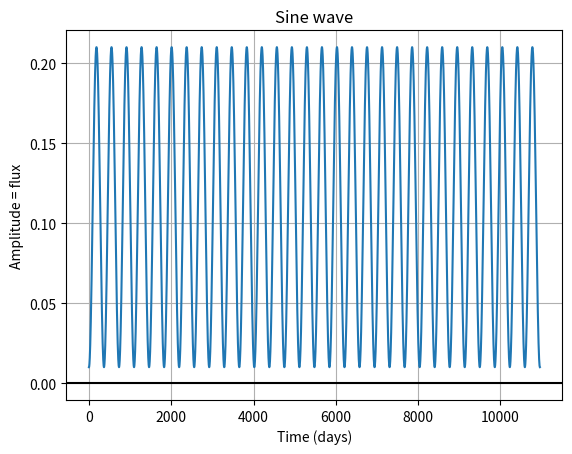

The matplotlib source for this figure:
# -*- coding: utf-8 -*-
"""
Created on Fri Nov 29 01:12:49 2019

[redacted]
"""

import numpy as np
import matplotlib.pyplot as plt

dt_d=1
dt_s=3600*24

t_y=30
t_d=dt_d*365.25*t_y
t_s=dt_s*365.25*t_y

qmax=0.1
ref=0.11
#name=ref=qmax-1/2*qmax


time = np.arange(0, t_d, dt_d)
time_s= np.arange(0, t_s, dt_s)
amplitude   = ref-qmax*np.cos(2*np.pi*(time/t_d*t_y))

plt.plot(time, amplitude)
plt.title('Sine wave')
plt.xlabel('Time (days)')
plt.ylabel('Amplitude = flux')
plt.grid(True, which='both')
plt.axhline(y=0, color='k')
plt.show()

data=np.stack((time_s, amplitude), axis=-1)
np.savetxt('sinT_'+str(ref)+'_'+str(qmax)+'.txt', data)

